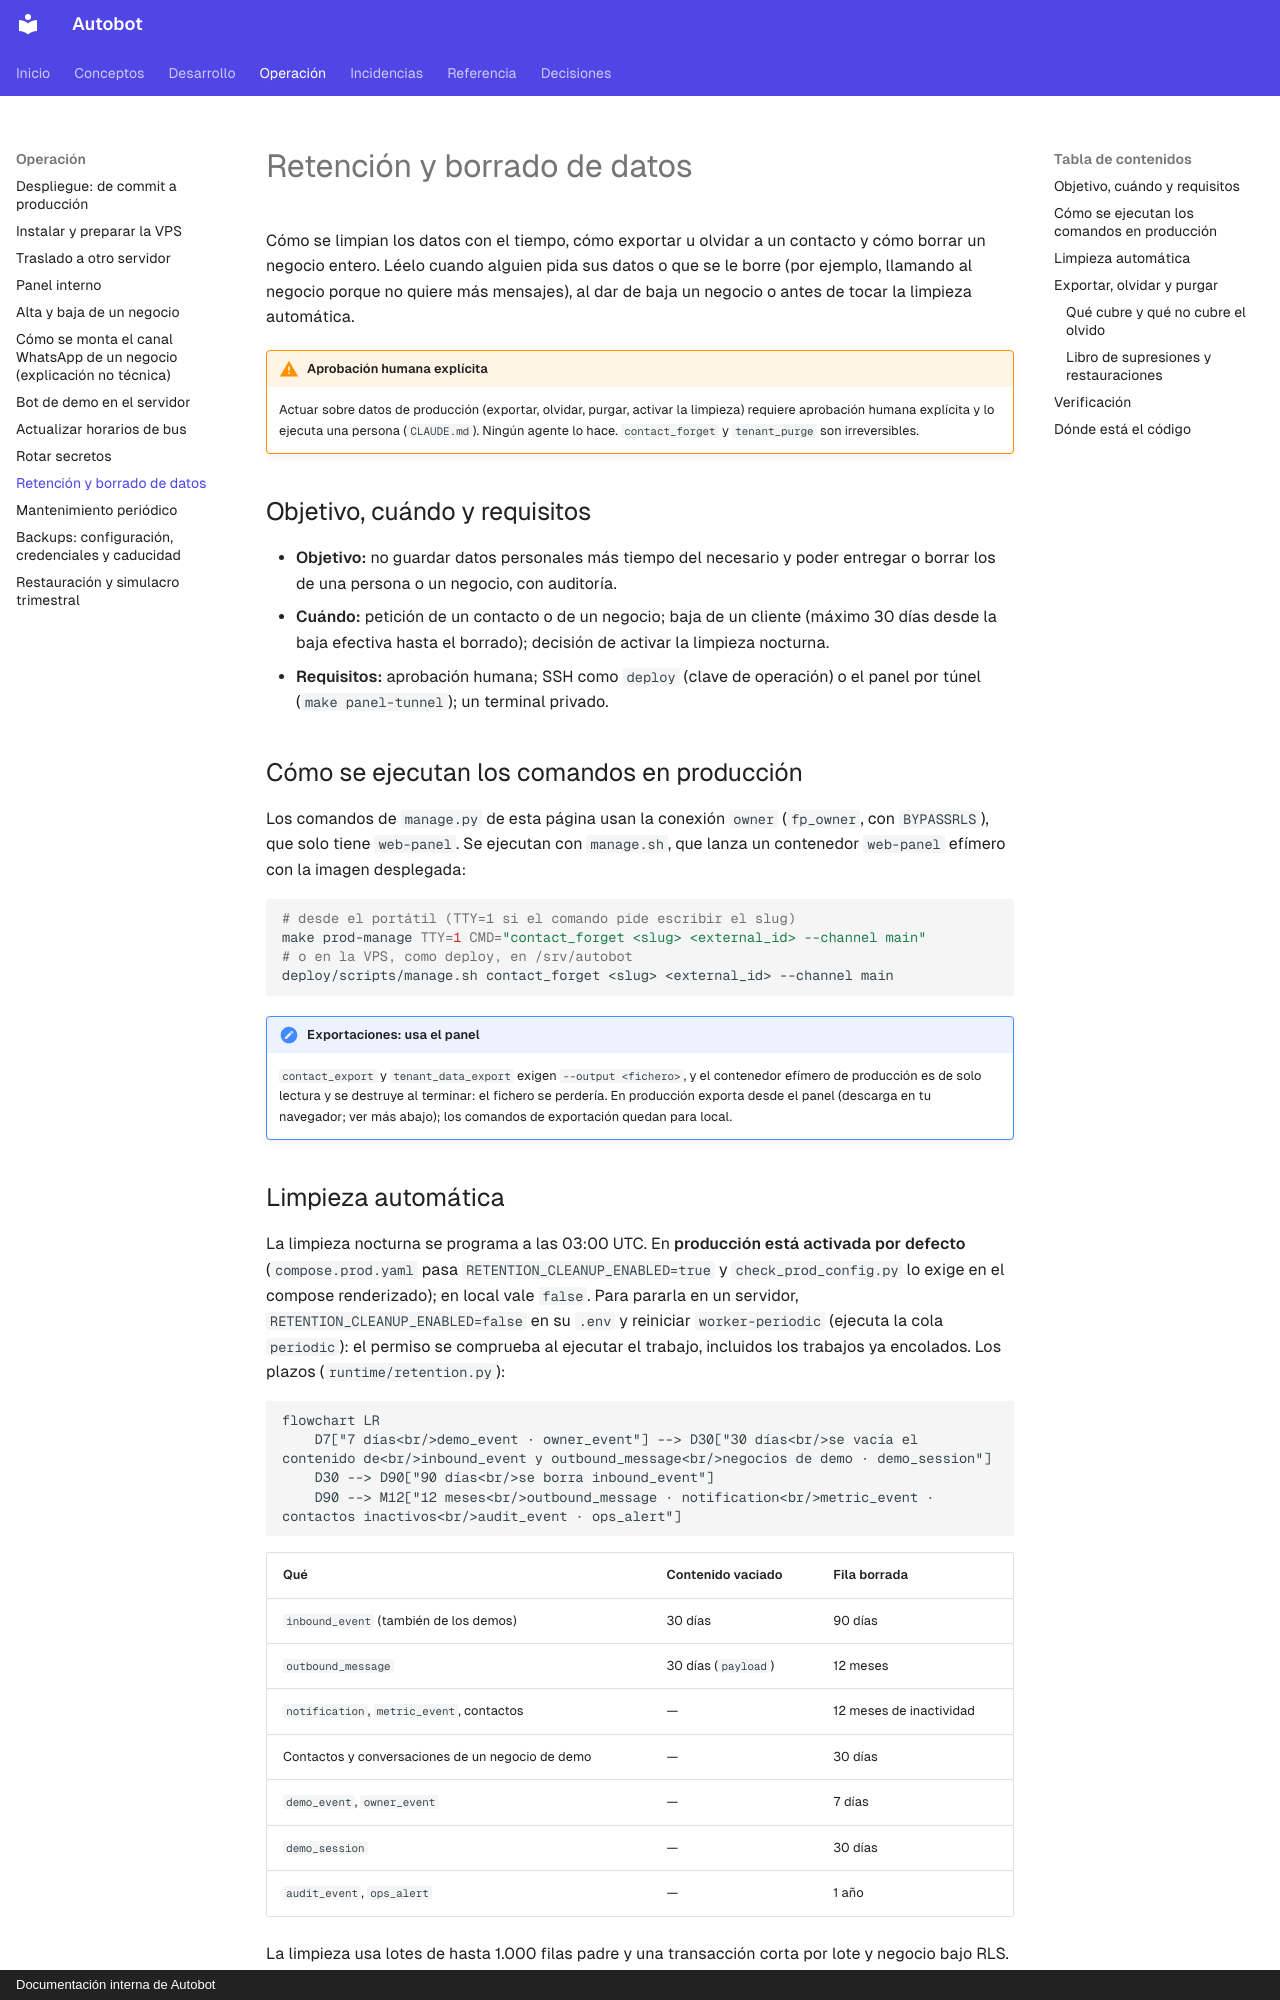

repository: MarianodelRio/autobot · page: procedimientos/retencion-rgpd/index.html · generator: mkdocs · copyright: Documentación interna de Autobot

# Retención y borrado de datos

Cómo se limpian los datos con el tiempo, cómo exportar u olvidar a un contacto y cómo
borrar un negocio entero. Léelo cuando alguien pida sus datos o que se le borre (por
ejemplo, llamando al negocio porque no quiere más mensajes), al dar de baja un negocio o
antes de tocar la limpieza automática.

!!! warning "Aprobación humana explícita"
    Actuar sobre datos de producción (exportar, olvidar, purgar, activar la limpieza)
    requiere aprobación humana explícita y lo ejecuta una persona (`CLAUDE.md`). Ningún
    agente lo hace. `contact_forget` y `tenant_purge` son irreversibles.

## Objetivo, cuándo y requisitos

- **Objetivo:** no guardar datos personales más tiempo del necesario y poder entregar o
  borrar los de una persona o un negocio, con auditoría.
- **Cuándo:** petición de un contacto o de un negocio; baja de un cliente (máximo 30 días
  desde la baja efectiva hasta el borrado); decisión de activar la limpieza nocturna.
- **Requisitos:** aprobación humana; SSH como `deploy` (clave de operación) o el panel por
  túnel (`make panel-tunnel`); un terminal privado.

## Cómo se ejecutan los comandos en producción

Los comandos de `manage.py` de esta página usan la conexión `owner` (`fp_owner`, con
`BYPASSRLS`), que solo tiene `web-panel`. Se ejecutan con `manage.sh`, que lanza
un contenedor `web-panel` efímero con la imagen desplegada:

```bash
# desde el portátil (TTY=1 si el comando pide escribir el slug)
make prod-manage TTY=1 CMD="contact_forget <slug> <external_id> --channel main"
# o en la VPS, como deploy, en /srv/autobot
deploy/scripts/manage.sh contact_forget <slug> <external_id> --channel main
```

!!! note "Exportaciones: usa el panel"
    `contact_export` y `tenant_data_export` exigen `--output <fichero>`, y el contenedor
    efímero de producción es de solo lectura y se destruye al terminar: el fichero se
    perdería. En producción exporta desde el panel (descarga en tu navegador; ver más abajo);
    los comandos de exportación quedan para local.
